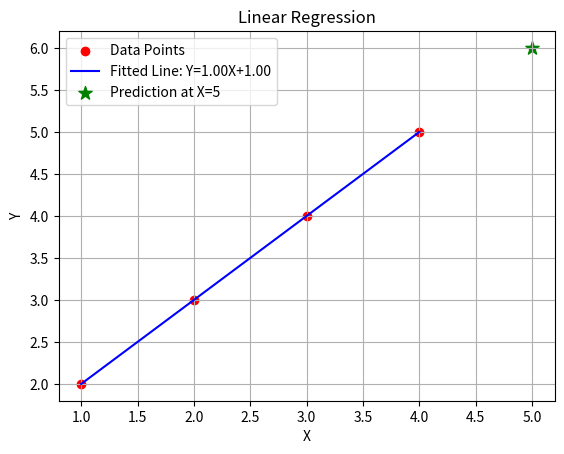

Source code (Python):
import numpy as np
import matplotlib.pyplot as plt

X = np.array([1, 2, 3, 4], dtype=float)
Y = np.array([2, 3, 4, 5], dtype=float)
n = len(X)

m = (n*np.sum(X*Y) - np.sum(X)*np.sum(Y)) / (n*np.sum(X**2) - (np.sum(X))**2)
c = (np.sum(Y) - m*np.sum(X)) / n

print(f"Equation: Y = {m:.2f}X + {c:.2f}")

X_new = 5
Y_new = m*X_new + c
print(f"Prediction for X={X_new}: {Y_new:.2f}")

plt.scatter(X, Y, color='red', label='Data Points')
plt.plot(X, m*X + c, color='blue', label=f'Fitted Line: Y={m:.2f}X+{c:.2f}')
plt.scatter(X_new, Y_new, color='green', marker='*', s=100, label=f'Prediction at X={X_new}')

plt.xlabel('X')
plt.ylabel('Y')
plt.title('Linear Regression')
plt.legend()
plt.grid(True)
plt.show()
